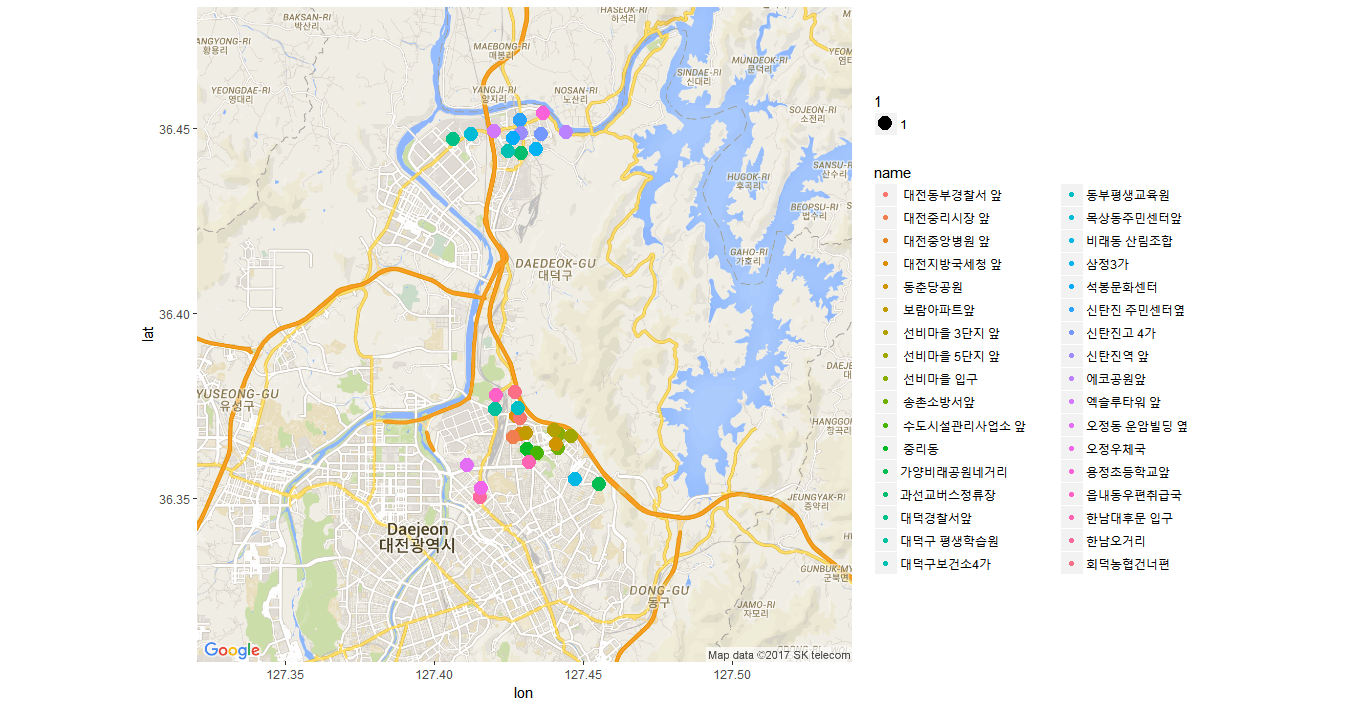

Source data for this figure (header and first rows):
no, kios, district, name, location, address, rests, lat, lon
71, 71, 대덕구, 대전지방국세청 앞, 대전지방국세청 버스정류장 앞, 대덕구 법동 186, 12, 36.37, 127.4
72, 72, 대덕구, 대전동부경찰서 앞, 보람아파트 113동 버스정류장 앞, 대덕구 법동 212, 12, 36.37, 127.4
73, 73, 대덕구, 대전중앙병원 앞, 현대 자동차,SC제일은행 앞/보람아파트 101동 맞은편, 대덕구 법동 285-3, 10, 36.37, 127.4
74, 74, 대덕구, 대전중리시장 앞, 중리시장 맞은 편/중리 주공아파트1단지 앞, 대덕구 중리동 370-24, 12, 36.37, 127.4
75, 75, 대덕구, 보람아파트앞, 맞은 편 알파문구, 대덕구 법동 202-4, 12, 36.37, 127.4
76, 76, 대덕구, 선비마을 입구, 선비마을 입구 버스정류장, 대덕구 송촌동 446-3, 12, 36.37, 127.4
77, 77, 대덕구, 선비마을 3단지 앞, 선비마을 3단지 버스 정류장, 대덕구 송촌동 461-2, 12, 36.37, 127.4
78, 78, 대덕구, 중리동, 장안 외과 맞은편/중리네거리에서 신탄진,국세청 방향직진, 대덕구 중리동 107-8, 12, 36.36, 127.4
79, 79, 대덕구, 수도시설관리사업소 앞, 수도시설관리사업소 버스정류장 앞, 대덕구 중리동 118-12, 12, 36.36, 127.4
80, 80, 대덕구, 송촌소방서앞, 송촌소방서 버스정류장 앞, 대덕구 송촌동 539, 12, 36.36, 127.4
81, 81, 대덕구, 동춘당공원, 동춘당 공원 버스정류장 앞, 대덕구 송촌동 192-2, 14, 36.36, 127.4
82, 82, 대덕구, 선비마을 5단지 앞, 선비마을5단지 버스정류장 앞, 대덕구 송촌동 510, 12, 36.37, 127.4
122, 122, 대덕구, 한남대후문 입구, , 대덕구 중리동 231-5, 13, 36.36, 127.4
123, 123, 대덕구, 대덕경찰서앞, , 대덕구 문평동 83-2번지, 12, 36.45, 127.4
124, 124, 대덕구, 목상동주민센터앞, , 대덕구 목상동 185-1번지, 12, 36.45, 127.4
125, 125, 대덕구, 엑슬루타워 앞, , 대덕구 석봉동 336번지, 10, 36.45, 127.4
126, 126, 대덕구, 신탄진 주민센터옆, , 대덕구 신탄진동 120-1번지, 10, 36.45, 127.4
127, 127, 대덕구, 신탄진역 앞, , 대덕구 신탄진동 147-6번지, 13, 36.45, 127.4
128, 128, 대덕구, 과선교버스정류장, , 대덕구 평촌동 264-64번지, 13, 36.44, 127.4
129, 129, 대덕구, 신탄진고 4가, , 대덕구 신탄진동 149-6번지, 12, 36.45, 127.4
130, 130, 대덕구, 용정초등학교앞, , 대덕구 신탄진동 52-1번지, 13, 36.45, 127.4
131, 131, 대덕구, 에코공원앞, , 대덕구 신탄진동 산1-7번지, 12, 36.45, 127.4
132, 132, 대덕구, 삼정3가, , 대덕구 삼정동 산27-4번지, 13, 36.44, 127.4
154, 154, 대덕구, 한남오거리, , 대덕구 오정동 731, , 36.35, 127.4
155, 155, 대덕구, 오정동 운암빌딩 옆, , 대덕구 오정동 61-13, , 36.36, 127.4
184, 184, 대덕구, 오정우체국, , 대덕구 오정동 432-4, , 36.35, 127.4
185, 185, 대덕구, 비래동 산림조합, , 대덕구 비래동 123-7, , 36.36, 127.4
196, 196, 대덕구, 대덕구 평생학습원, , 대덕구 읍내동 324-5, , 36.37, 127.4
208, 208, 대덕구, 회덕농협건너편, , 대덕구 읍내동 573-4, , 36.38, 127.4
209, 209, 대덕구, 동부평생교육원, , 대덕구 법동 440-1, , 36.37, 127.4
210, 210, 대덕구, 읍내동우편취급국, , 대덕구 읍내 215-5, , 36.38, 127.4
211, 211, 대덕구, 석봉문화센터, , 대덕구 석봉동 184-1, , 36.45, 127.4
212, 212, 대덕구, 대덕구보건소4가, , 대덕구 덕암동 12-1, , 36.44, 127.4
223, 223, 대덕구, 가양비래공원네거리, , 대덕구 비래동 47-1, , 36.35, 127.5
